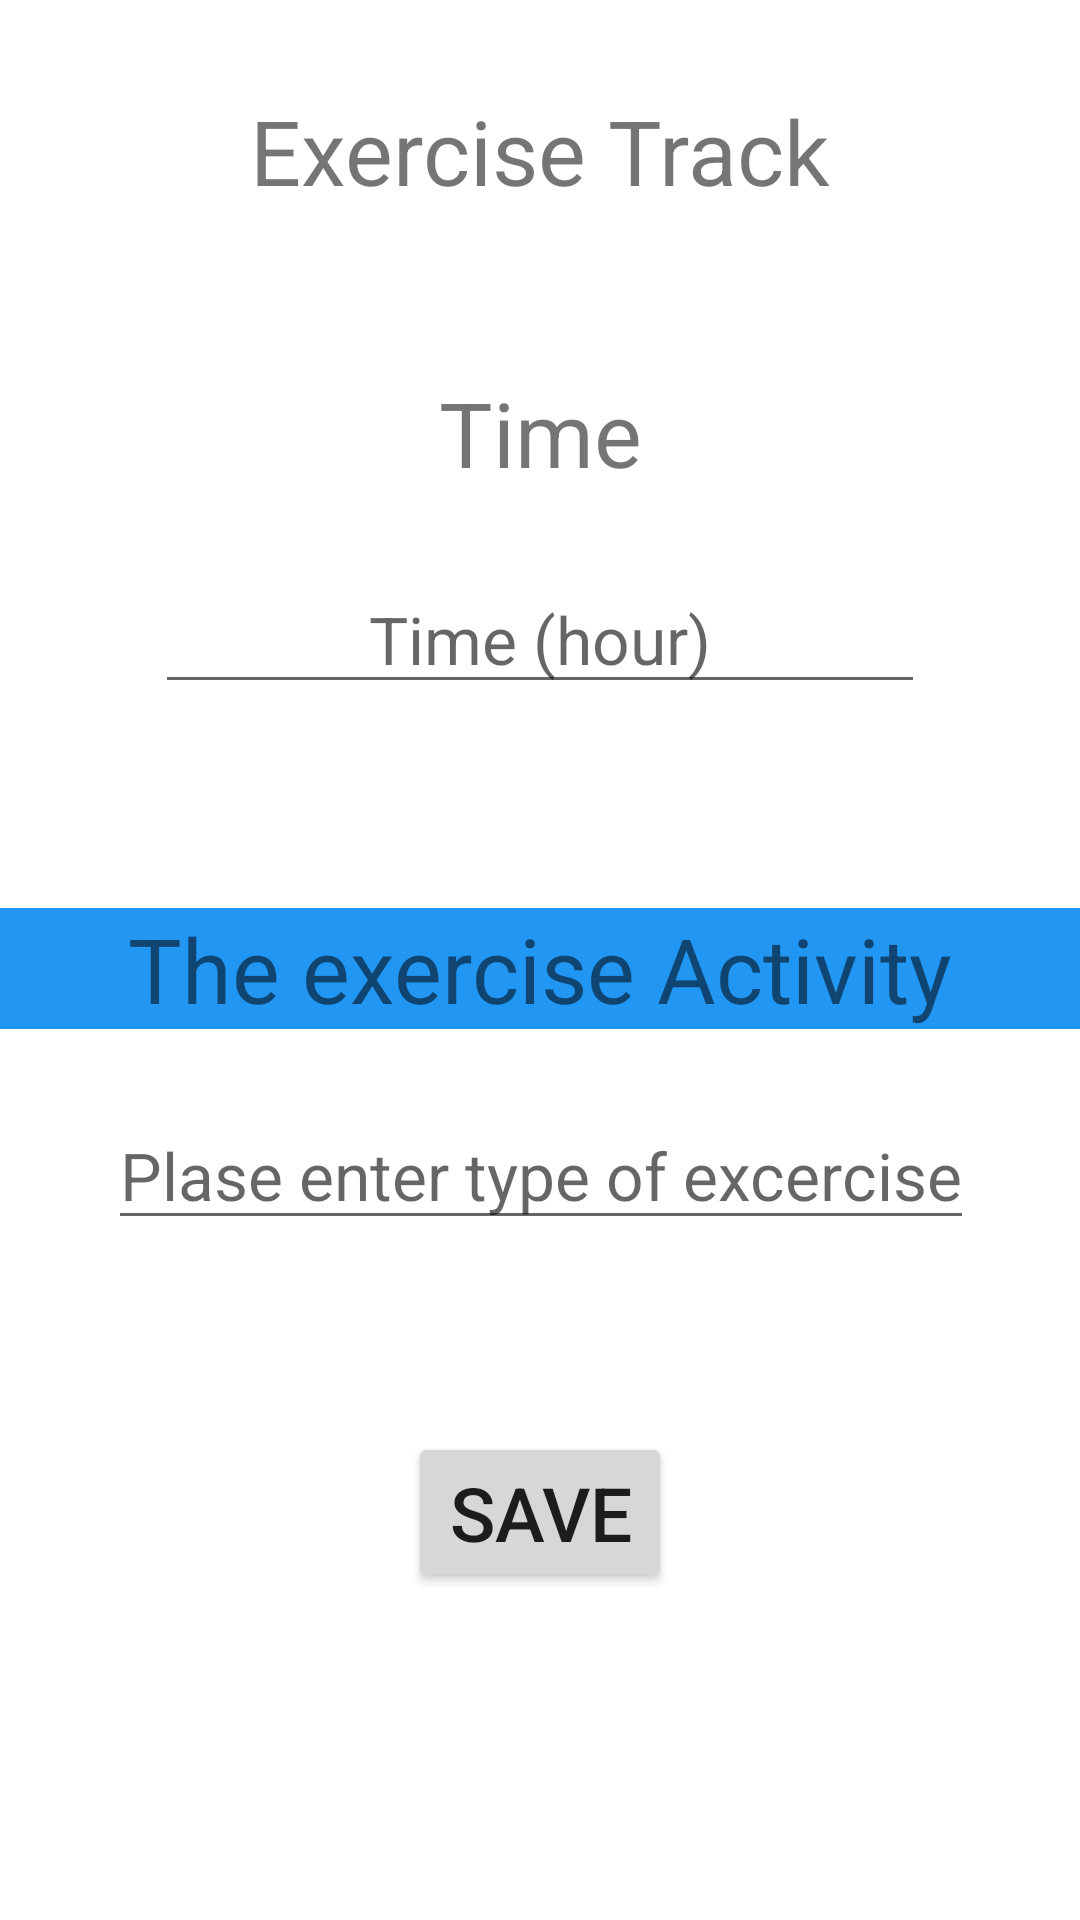

This screen was rendered from an Android layout file. Write that file and the resources it references.
<!-- AndroidManifest.xml: application theme Theme.HealthManagement -->
<!-- res/layout/activity_exercise.xml -->
<?xml version="1.0" encoding="utf-8"?>
<androidx.constraintlayout.widget.ConstraintLayout xmlns:android="http://schemas.android.com/apk/res/android"
    xmlns:app="http://schemas.android.com/apk/res-auto"
    xmlns:tools="http://schemas.android.com/tools"
    android:layout_width="match_parent"
    android:layout_height="match_parent"
    tools:context=".MainActivity">

    <TextView
        android:id="@+id/exerciseTitle"
        android:layout_width="227dp"
        android:layout_height="39dp"
        android:layout_marginTop="30dp"
        android:text="@string/exerciseTitle"
        android:textAlignment="center"
        android:textSize="30sp"
        app:layout_constraintEnd_toEndOf="parent"
        app:layout_constraintStart_toStartOf="parent"
        app:layout_constraintTop_toTopOf="parent"
        tools:background="#2196F3" />

    <TextView
        android:id="@+id/textView3"
        android:layout_width="match_parent"
        android:layout_height="wrap_content"
        android:layout_marginTop="55dp"
        android:text="@string/time"
        android:textAlignment="center"
        android:textSize="30sp"
        app:layout_constraintEnd_toEndOf="parent"
        app:layout_constraintStart_toStartOf="parent"
        app:layout_constraintTop_toBottomOf="@+id/exerciseTitle"
        tools:background="#2196F3" />

    <EditText
        android:id="@+id/editTextTime"
        android:layout_width="wrap_content"
        android:layout_height="wrap_content"
        android:layout_marginTop="24dp"
        android:ems="10"
        android:hint="@string/txtTime"
        android:inputType="number"
        android:textAlignment="center"
        android:textSize="22sp"
        app:layout_constraintEnd_toEndOf="parent"
        app:layout_constraintStart_toStartOf="parent"
        app:layout_constraintTop_toBottomOf="@+id/textView3" />

    <Button
        android:id="@+id/btnExercise"
        android:layout_width="wrap_content"
        android:layout_height="wrap_content"
        android:layout_marginTop="64dp"
        android:text="@string/saveBtn"
        android:textSize="25sp"
        app:layout_constraintEnd_toEndOf="parent"
        app:layout_constraintStart_toStartOf="parent"
        app:layout_constraintTop_toBottomOf="@+id/txtType" />

    <TextView
        android:id="@+id/textView2"
        android:layout_width="match_parent"
        android:layout_height="wrap_content"
        android:layout_marginTop="68dp"
        android:background="#2196F3"
        android:text="@string/activity"
        android:textAlignment="center"
        android:textSize="30sp"
        app:layout_constraintEnd_toEndOf="parent"
        app:layout_constraintStart_toStartOf="parent"
        app:layout_constraintTop_toBottomOf="@+id/editTextTime" />

    <EditText
        android:id="@+id/txtType"
        android:layout_width="wrap_content"
        android:layout_height="wrap_content"
        android:layout_marginTop="24dp"
        android:hint="@string/exerciseType"
        android:inputType="text"
        android:text="@string/txtForActivity"
        android:textSize="22sp"
        app:layout_constraintEnd_toEndOf="parent"
        app:layout_constraintHorizontal_bias="0.503"
        app:layout_constraintStart_toStartOf="parent"
        app:layout_constraintTop_toBottomOf="@+id/textView2" />

    <TextView
        android:id="@+id/exerciseResult"
        android:layout_width="wrap_content"
        android:layout_height="wrap_content"
        android:layout_marginTop="50dp"
        android:textSize="20sp"
        app:layout_constraintEnd_toEndOf="parent"
        app:layout_constraintStart_toStartOf="parent"
        app:layout_constraintTop_toBottomOf="@+id/btnExercise" />

</androidx.constraintlayout.widget.ConstraintLayout>
<!-- resources referenced by this layout -->
<resources>
  <string name="activity">The exercise Activity</string>
  <string name="exerciseTitle">Exercise Track</string>
  <string name="exerciseType">Plase enter type of excercise</string>
  <string name="saveBtn">Save</string>
  <string name="time">Time</string>
  <string name="txtForActivity" />
  <string name="txtTime">Time (hour)</string>
  <style name="Theme.HealthManagement" parent="Theme.MaterialComponents.DayNight.NoActionBar">
          
          <item name="colorPrimary">@color/purple_500</item>
          <item name="colorPrimaryVariant">@color/purple_700</item>
          <item name="colorOnPrimary">@color/white</item>
          
          <item name="colorSecondary">@color/teal_200</item>
          <item name="colorSecondaryVariant">@color/teal_700</item>
          <item name="colorOnSecondary">@color/black</item>
          
          <item name="android:statusBarColor" tools:targetApi="l">?attr/colorPrimaryVariant</item>
          
      </style>
  <color name="purple_500">#9D1B34</color>
  <color name="purple_700">#9A001E</color>
  <color name="white">#FFFFFFFF</color>
  <color name="teal_200">#FF03DAC5</color>
  <color name="teal_700">#FF018786</color>
  <color name="black">#FF000000</color>
</resources>
